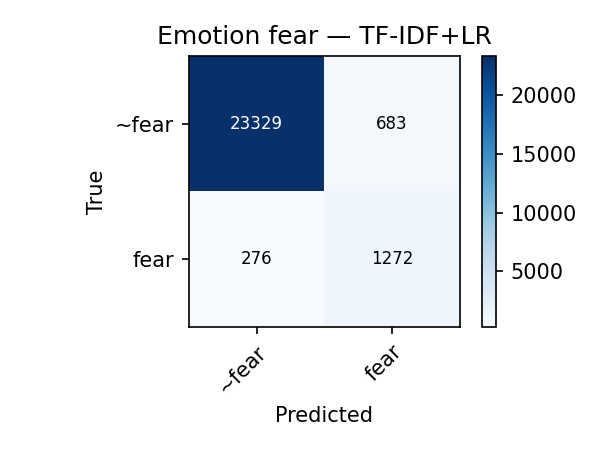

Data behind this chart, as committed beside it:
true\pred, ~fear, fear
~fear, 23329, 683
fear, 276, 1272
